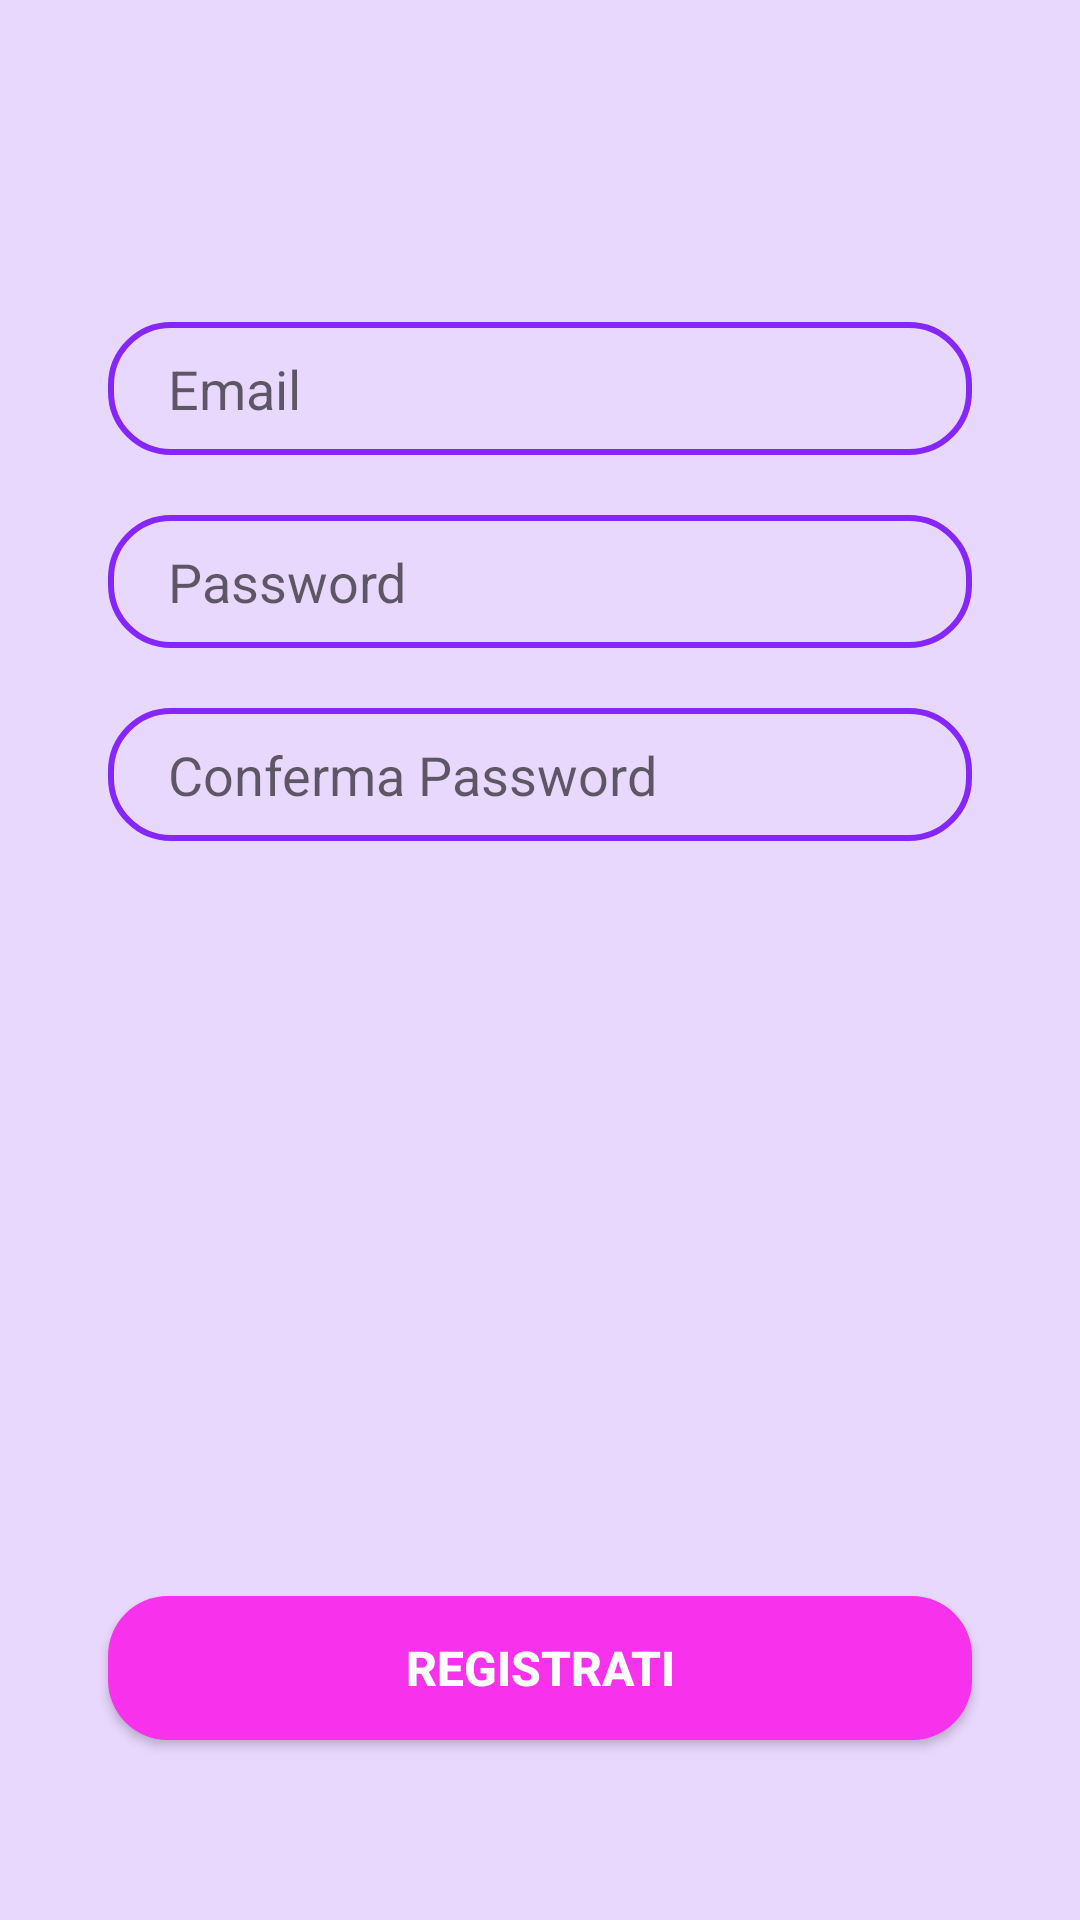

Write the Android layout XML for this screen, with the resource values it uses.
<!-- AndroidManifest.xml: application theme Theme.MyApplication -->
<!-- res/layout/fragment_tab_signup.xml -->
<?xml version="1.0" encoding="utf-8"?>
<androidx.constraintlayout.widget.ConstraintLayout xmlns:android="http://schemas.android.com/apk/res/android"
    android:layout_width="match_parent"
    android:layout_height="match_parent"
    android:background="@color/calmbackground"
    xmlns:app="http://schemas.android.com/apk/res-auto">

    <EditText
        android:id="@+id/text_email"
        android:inputType="textEmailAddress"
        android:layout_width="0dp"
        android:layout_height="wrap_content"
        android:background="@drawable/edit_text_bg"
        android:hint="Email"
        android:paddingLeft="20dp"
        android:paddingTop="10dp"
        android:paddingBottom="10dp"
        app:layout_constraintBottom_toBottomOf="parent"
        app:layout_constraintEnd_toEndOf="parent"
        app:layout_constraintStart_toStartOf="parent"
        app:layout_constraintTop_toTopOf="parent"
        app:layout_constraintVertical_bias="0.180"
        app:layout_constraintWidth_percent=".8" />

    <EditText
        android:id="@+id/text_password"
        android:layout_width="0dp"
        android:layout_height="wrap_content"
        app:layout_constraintWidth_percent=".8"
        app:layout_constraintVertical_bias="0"
        app:layout_constraintHorizontal_bias=".5"
        android:hint="Password"
        android:background="@drawable/edit_text_bg"
        android:layout_marginTop="20dp"
        android:paddingLeft="20dp"
        android:paddingTop="10dp"
        android:paddingBottom="10dp"
        app:layout_constraintBottom_toBottomOf="parent"
        app:layout_constraintEnd_toEndOf="parent"
        app:layout_constraintStart_toStartOf="parent"
        app:layout_constraintTop_toBottomOf="@id/text_email"
        android:inputType="textPassword" />

    <EditText
        android:id="@+id/text_confirm_password"
        android:layout_width="0dp"
        android:layout_height="wrap_content"
        app:layout_constraintWidth_percent=".8"
        app:layout_constraintVertical_bias="0"
        app:layout_constraintHorizontal_bias=".5"
        android:hint="@string/confirm_password"
        android:background="@drawable/edit_text_bg"
        android:layout_marginTop="20dp"
        android:paddingLeft="20dp"
        android:paddingTop="10dp"
        android:paddingBottom="10dp"
        app:layout_constraintBottom_toBottomOf="parent"
        app:layout_constraintEnd_toEndOf="parent"
        app:layout_constraintStart_toStartOf="parent"
        app:layout_constraintTop_toBottomOf="@+id/text_password"
        android:inputType="textPassword" />

    <Button
        android:id="@+id/button_signup"
        android:layout_width="0dp"
        android:layout_height="wrap_content"
        android:layout_marginBottom="60dp"
        android:background="@drawable/button_bg"
        android:text="@string/signup"
        android:textColor="@color/white"
        android:textSize="16sp"
        android:textStyle="bold"
        app:layout_constraintBaseline_toTopOf="parent"
        app:layout_constraintBottom_toBottomOf="parent"
        app:layout_constraintEnd_toEndOf="parent"
        app:layout_constraintStart_toStartOf="parent"
        app:layout_constraintWidth_percent=".8" />


</androidx.constraintlayout.widget.ConstraintLayout>
<!-- resources referenced by this layout -->
<resources>
  <color name="calmbackground">#E9D8FD</color>
  <color name="white">#FFFFFFFF</color>
  <!-- drawable button_bg (drawable) -->
  <?xml version="1.0" encoding="utf-8"?>
  <shape xmlns:android="http://schemas.android.com/apk/res/android">
  
      <corners android:radius="20dp" />
  
      <solid android:color="@color/fucsiapink" />
  
  </shape>
  <!-- drawable edit_text_bg (drawable) -->
  <?xml version="1.0" encoding="utf-8"?>
  <shape xmlns:android="http://schemas.android.com/apk/res/android">
  
      <corners android:radius="20dp" />
  
      <stroke android:width="2dp"
          android:color="@color/intropurple" />
  
  </shape>
  <string name="confirm_password">Conferma Password</string>
  <string name="signup">Registrati</string>
  <style name="Theme.MyApplication" parent="Theme.MaterialComponents.DayNight.NoActionBar">
          
          <item name="colorPrimary">@color/fucsiapink</item>
          <item name="colorPrimaryVariant">@color/fucsiapink</item>
          <item name="colorOnPrimary">@color/white</item>
          
          <item name="colorSecondary">@color/darkpurple</item>
          <item name="colorSecondaryVariant">@color/calmbackground</item>
          <item name="colorOnSecondary">@color/black</item>
          
          <item name="android:statusBarColor">@color/intropurple</item>
          
  
          <item name="android:windowAnimationStyle">@style/windowAnimation</item>
  
      </style>
  <color name="fucsiapink">#F731EC</color>
  <color name="intropurple">#8526FE</color>
  <color name="darkpurple">#800DFD</color>
  <color name="black">#FF000000</color>
  <style name="windowAnimation" parent="@android:style/Animation.Activity">
          <item name="android:activityOpenEnterAnimation">@anim/slide_in_right</item>
          <item name="android:activityOpenExitAnimation">@anim/slide_out_left</item>
          <item name="android:activityCloseEnterAnimation">@anim/slide_in_left</item>
          <item name="android:activityCloseExitAnimation">@anim/slide_out_right</item>
      </style>
</resources>
